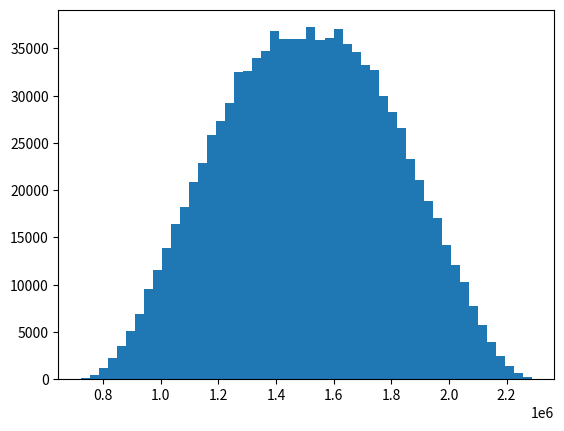

Source code (Python): (Note: this script raises an exception after producing the figure.)
import random
import numpy
import matplotlib.pyplot as plt

def custo(numamostras):
    global custototal
    defidcol = random.randint(500,1000) #chute
    ext = random.randint(180,400) #extração etanólica (orçamentosenai,chute)
    abio = random.randint(40,900) #(orçamentoMTK,orçamentoGSS)
    custototal = numamostras*(defidcol + ext + abio)
    #print('O custo total foi R$%i.00 considerando um valor para definição, identificação e coleta de R$%i.00, para extratos de R$%i.00 e para acesso a bioversidade de R$%i.00.' %(custototal, defidcol, ext, abio))

n = 1000000
numamostras = 1000
i=0
listacusto = []

while i < n:
    custo(numamostras) #custo para numamostras = 1000
    listacusto.append(custototal)
    i+=1

print('Após {:,} simulações: \
        \n custo médio: R${:,.2f} \
        \n coeficiente de variação: {:.0f}% \
        \n menor custo calculado: R${:,.2f} \
        \n e o maior: R${:,.2f}.\
        \n Pode-se afirmar com 95% de certeza que o custo total para produção de {} extratos está entre R${:,.2f} e R${:,.2f}.'\
      .format(n, numpy.mean(listacusto), (numpy.std(listacusto)/numpy.mean(listacusto))*100, min(listacusto), max(listacusto), numamostras, numpy.mean(listacusto)-2*numpy.std(listacusto), numpy.mean(listacusto)+2*numpy.std(listacusto)))
    
plt.hist(listacusto, normed=0, bins=50) #normed=0 mostra as frequências, normed=1 as probabilidades (integral da curva fica 1)
plt.xlabel('Custo Total')
plt.ylabel('Frequência')
plt.title('Histograma do Custo Total')
plt.show()
